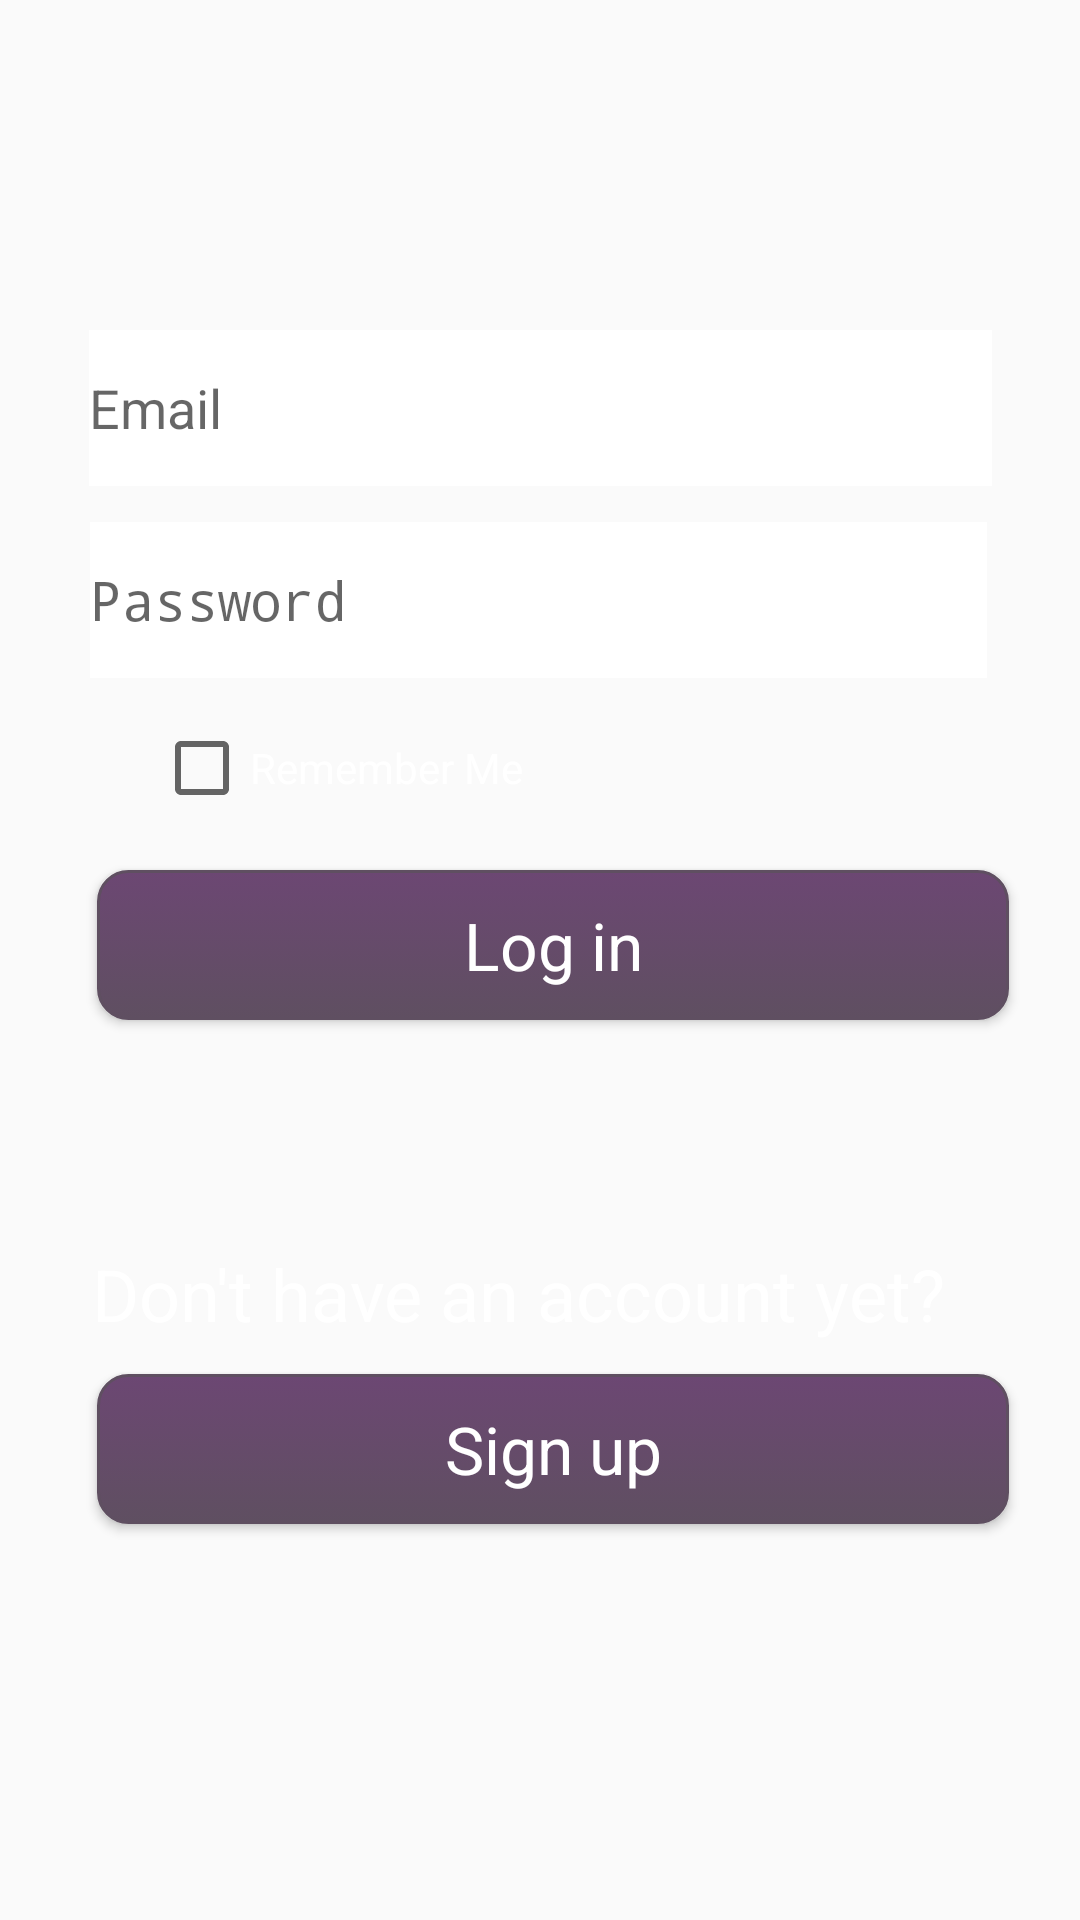

Layout XML and referenced resources for this Android screen:
<!-- AndroidManifest.xml: application theme Theme.AdvanceCarDealerApp -->
<!-- res/layout/activity_login.xml -->
<?xml version="1.0" encoding="utf-8"?>
<androidx.constraintlayout.widget.ConstraintLayout xmlns:android="http://schemas.android.com/apk/res/android"
    xmlns:app="http://schemas.android.com/apk/res-auto"
    xmlns:tools="http://schemas.android.com/tools"
    android:layout_width="match_parent"
    android:layout_height="match_parent"
    android:orientation="vertical"
    android:background="@drawable/neon_car_silhouette_142576_938x1668"
    tools:context=".LoginActivity">



    <EditText
        android:id="@+id/email"
        android:layout_width="301dp"
        android:layout_height="52dp"
        android:layout_marginBottom="12dp"
        android:ems="10"
        android:hint="Email"
        android:inputType="textPersonName"
        android:textColor="@color/black"
        android:background="#FFFFFF"

        app:layout_constraintBottom_toTopOf="@+id/pass"
        app:layout_constraintEnd_toEndOf="parent"
        app:layout_constraintStart_toStartOf="parent" />

    <EditText
        android:id="@+id/pass"
        android:layout_width="299dp"
        android:layout_height="52dp"
        android:layout_marginBottom="64dp"
        android:ems="10"
        android:hint="Password"
        android:textColor="@color/black"
        android:background="#FFFFFF"

        android:inputType="textPassword"
        app:layout_constraintBottom_toTopOf="@+id/signin"
        app:layout_constraintEnd_toEndOf="parent"
        app:layout_constraintHorizontal_bias="0.491"
        app:layout_constraintStart_toStartOf="parent" />

    <Button
        android:id="@+id/signin"
        android:layout_width="304dp"
        android:layout_height="50dp"
        android:layout_marginBottom="300dp"
        android:background="@drawable/mybutton"
        android:textColor="@color/white"

        android:text="Log in"
        android:textAppearance="@style/TextAppearance.AppCompat.Large"
        app:cornerRadius="8dp"
        app:layout_constraintBottom_toBottomOf="parent"
        app:layout_constraintEnd_toEndOf="parent"
        app:layout_constraintHorizontal_bias="0.579"
        app:layout_constraintStart_toStartOf="parent" />

    <TextView
        android:id="@+id/text"
        android:layout_width="310dp"
        android:layout_height="45dp"
        android:layout_marginBottom="180dp"
        android:text="Don't have an account yet?"
        android:textColor="@color/white"
        android:textSize="24sp"
        app:layout_constraintBottom_toBottomOf="parent"
        app:layout_constraintEnd_toEndOf="parent"
        app:layout_constraintHorizontal_bias="0.613"
        app:layout_constraintStart_toStartOf="parent" />

    <Button
        android:id="@+id/signup"
        android:layout_width="304dp"
        android:layout_height="50dp"
        android:layout_marginBottom="132dp"
        android:textColor="@color/white"

        android:text="Sign up"
        android:textAppearance="@style/TextAppearance.AppCompat.Large"
        android:background="@drawable/mybutton"

        app:layout_constraintBottom_toBottomOf="parent"
        app:layout_constraintEnd_toEndOf="parent"
        app:layout_constraintHorizontal_bias="0.579"
        app:layout_constraintStart_toStartOf="parent" />

    <CheckBox
        android:id="@+id/checkBox"
        android:layout_width="wrap_content"
        android:layout_height="wrap_content"
        android:layout_marginBottom="368dp"
        android:text="Remember Me"
        android:textColor="@color/white"

        app:layout_constraintBottom_toBottomOf="parent"
        app:layout_constraintEnd_toEndOf="parent"
        app:layout_constraintHorizontal_bias="0.216"
        app:layout_constraintStart_toStartOf="parent" />

</androidx.constraintlayout.widget.ConstraintLayout>
<!-- resources referenced by this layout -->
<resources>
  <color name="black">#FF000000</color>
  <color name="white">#FFFFFFFF</color>
  <!-- drawable mybutton (drawable) -->
  <?xml version="1.0" encoding="utf-8"?>
  <selector xmlns:android="http://schemas.android.com/apk/res/android" >
      <item android:state_pressed="true" >
          <shape android:shape="rectangle"  >
              <corners android:radius="10dp" />
              <stroke android:width="1dip" android:color="#664B6A" />
              <gradient android:angle="-90" android:startColor="#64356C" android:endColor="#5F4F61"  />
          </shape>
      </item>
      <item android:state_focused="true">
          <shape android:shape="rectangle"  >
              <corners android:radius="10dip" />
              <stroke android:width="1dip" android:color="#6E4875" />
              <solid android:color="#5F4F61"/>
          </shape>
      </item>
      <item >
          <shape android:shape="rectangle"  >
              <corners android:radius="10dip" />
              <stroke android:width="1dip" android:color="#5F4F61" />
              <gradient android:angle="-90" android:startColor="#6C4773" android:endColor="#5F4F61" />
          </shape>
      </item>
  </selector>
  <style name="Theme.AdvanceCarDealerApp" parent="Theme.AppCompat.Light.DarkActionBar">
  
      
          <item name="colorPrimary">#5F4F61</item>
          <item name="colorPrimaryVariant">#5F4F61</item>
          <item name="colorOnPrimary">#5F4F61</item>
          
          <item name="colorSecondary">#5F4F61</item>
          <item name="colorSecondaryVariant">#5F4F61</item>
          <item name="colorOnSecondary">@color/black</item>
          
          <item name="android:statusBarColor" tools:targetApi="l">?attr/colorPrimaryVariant</item>
          
      </style>
</resources>
